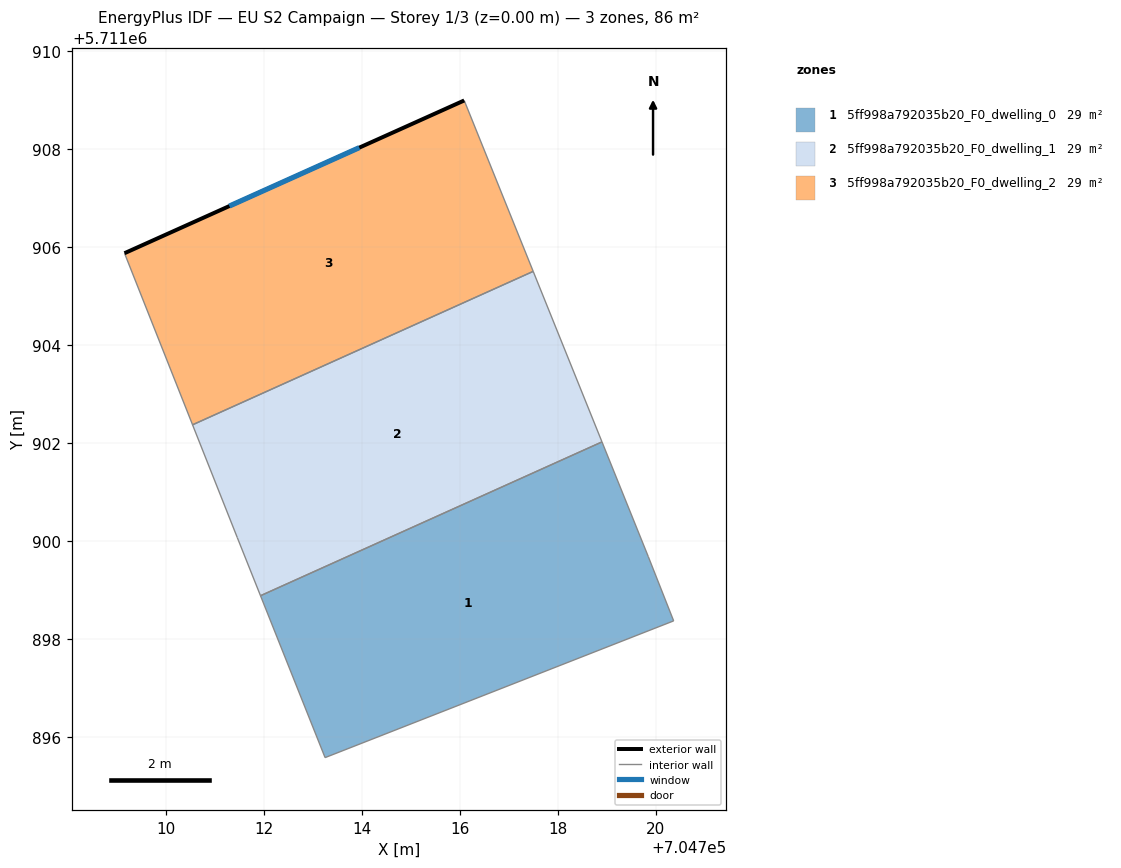
=== STOREY PLAN SPEC (per zone: floor XY polygon, exterior-wall plan segments, windows/doors) ===
zone 1: 5ff998a792035b20_F0_dwelling_0  (28.7 m²)
  floor: (704720.37, 5711898.37) (704719.85, 5711899.68) (704718.91, 5711902.02) (704711.93, 5711898.88) (704713.25, 5711895.58)
  interior walls: 5
zone 2: 5ff998a792035b20_F0_dwelling_1  (28.7 m²)
  floor: (704718.91, 5711902.02) (704717.50, 5711905.51) (704710.54, 5711902.37) (704711.46, 5711900.07) (704711.93, 5711898.88)
  interior walls: 5
zone 3: 5ff998a792035b20_F0_dwelling_2  (28.7 m²)
  floor: (704717.50, 5711905.51) (704716.09, 5711909.00) (704709.15, 5711905.88) (704710.54, 5711902.37)
  exterior wall: (704709.15, 5711905.88) – (704716.09, 5711909.00)  [7.6 m]
    window: (704711.29, 5711906.84) – (704713.95, 5711908.03)  [3.3 m²]
  interior walls: 3

=== DERIVED (storey summary) ===
Building: EU S2 Campaign
Storey: 1 of 3  (floor level z = 0.00 m)
Storey gross floor area: 86.0 m²
Zones on this storey: 3
  - 5ff998a792035b20_F0_dwelling_0: floor 28.7 m²
  - 5ff998a792035b20_F0_dwelling_1: floor 28.7 m²
  - 5ff998a792035b20_F0_dwelling_2: floor 28.7 m²; exterior wall 7.6 m (22.8 m²); 1 window(s) 3.3 m²; WWR 14.6%
Zone adjacency (shared interzone walls):
  - 5ff998a792035b20_F0_dwelling_0 ↔ 5ff998a792035b20_F0_dwelling_1
  - 5ff998a792035b20_F0_dwelling_1 ↔ 5ff998a792035b20_F0_dwelling_2